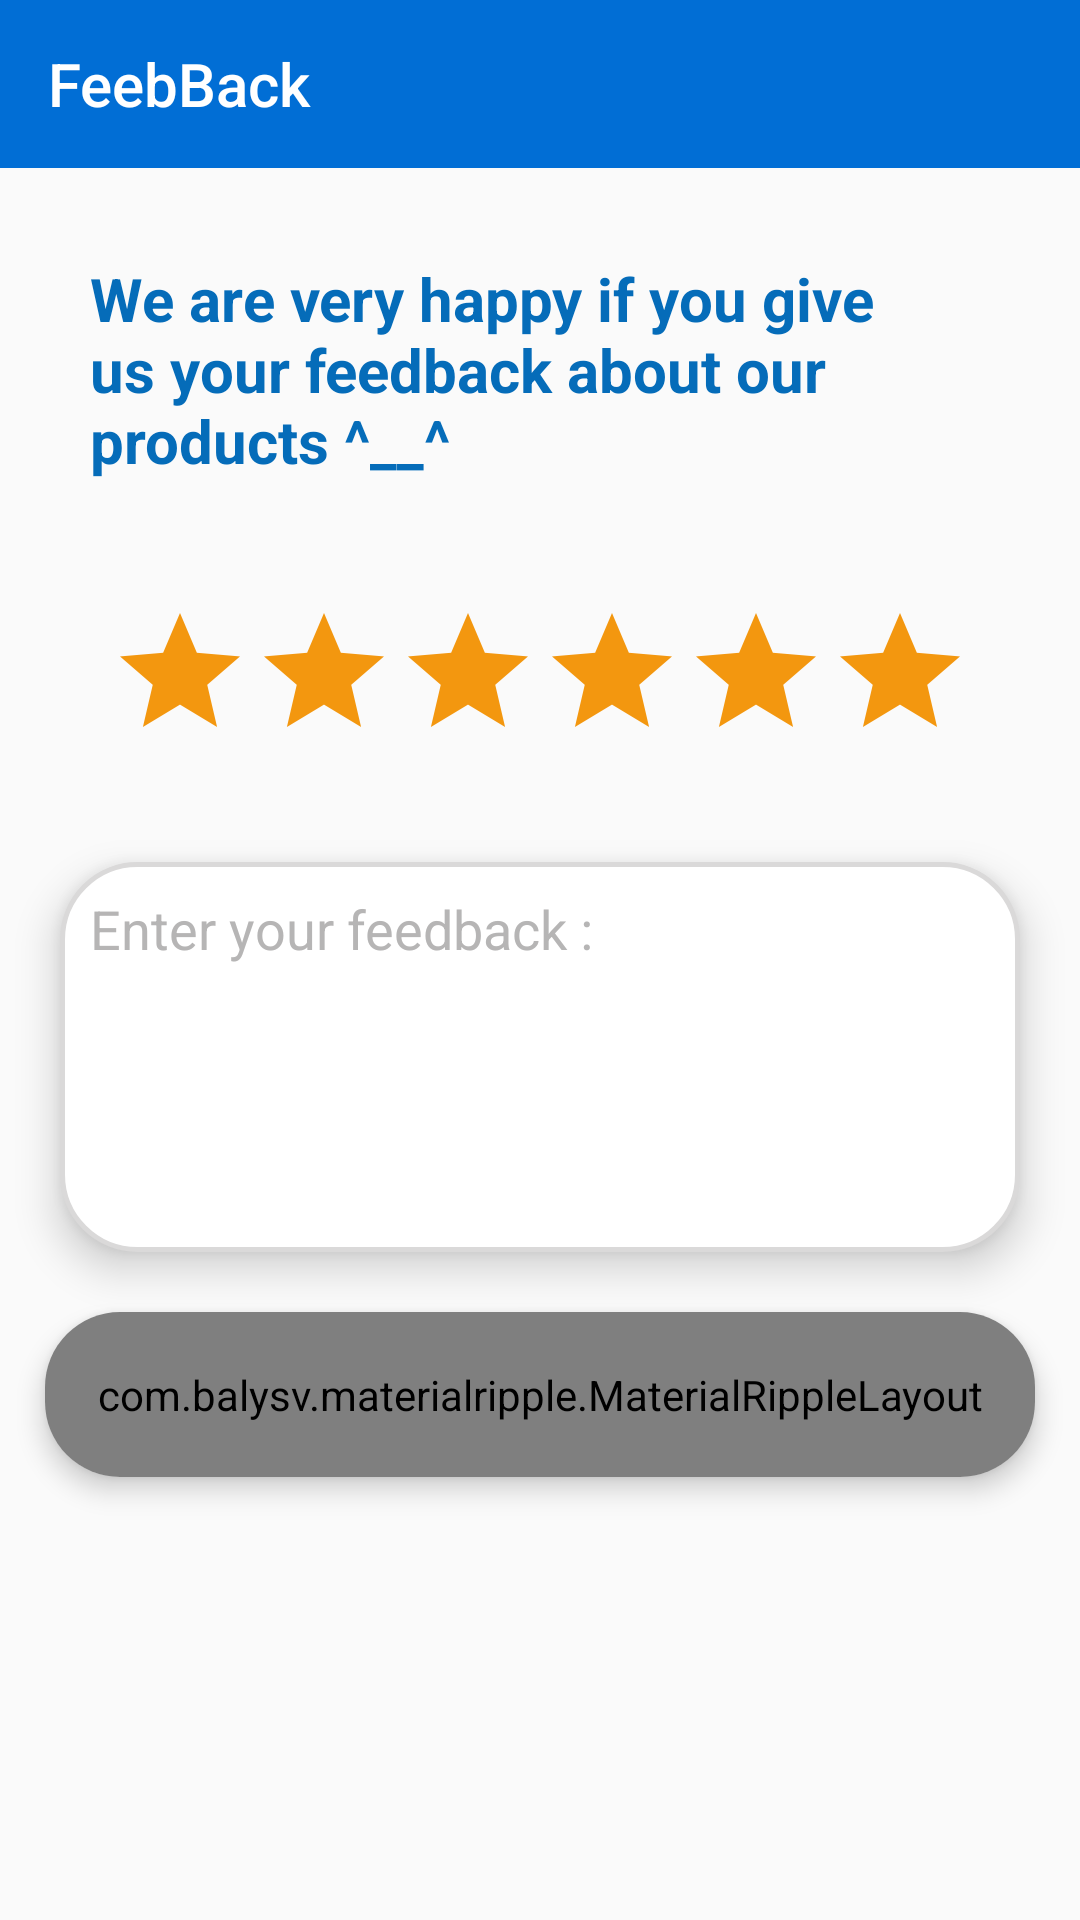

This screen was rendered from an Android layout file. Write that file and the resources it references.
<!-- AndroidManifest.xml: application theme AppTheme -->
<!-- res/layout/activity_feedback.xml -->
<?xml version="1.0" encoding="utf-8"?>
<LinearLayout
    xmlns:android="http://schemas.android.com/apk/res/android"
    xmlns:app="http://schemas.android.com/apk/res-auto"
    xmlns:tools="http://schemas.android.com/tools"
    android:layout_width="match_parent"
    android:layout_height="match_parent"
    tools:context=".UI.FeedbackActivity"
    android:orientation="vertical"
    >

    <androidx.appcompat.widget.Toolbar
        android:layout_width="match_parent"
        android:layout_height="?attr/actionBarSize"
        android:id="@+id/reviewToolbar_id"
        app:title="FeebBack"
        android:background="@color/colorPrimary"
        android:theme="@style/ThemeOverlay.MaterialComponents.Dark"
        />

    <androidx.core.widget.NestedScrollView
        android:layout_width="match_parent"
        android:layout_height="match_parent"
        app:layout_behavior="@string/appbar_scrolling_view_behavior"
        android:fillViewport="true"
        >
        <LinearLayout
            android:layout_width="match_parent"
            android:layout_height="match_parent"
            android:scrollbars="vertical"
            android:orientation="vertical"
            >
            <TextView
                android:layout_width="match_parent"
                android:layout_height="wrap_content"
                android:text="@string/feedbacks"
                android:textSize="20sp"
                android:textStyle="bold"
                android:textColor="@color/color3"
                android:layout_margin="20sp"
                android:padding="10dp"
                />

            <RatingBar
                android:id="@+id/rateFeedback_id"
                android:layout_width="wrap_content"
                android:layout_height="wrap_content"
                android:numStars="6"
                android:layout_gravity="center"
                android:layout_marginTop="10dp"
                android:progressTint="@color/color3"
                android:layout_marginBottom="20dp"
                android:progressBackgroundTint="@color/color5"
                />

            <EditText
                android:id="@+id/feedback_id"
                android:layout_width="match_parent"
                android:layout_height="130dp"
                android:background="@drawable/rounded_edittext"
                android:layout_marginLeft="20dp"
                android:layout_marginRight="20dp"
                android:layout_marginTop="10dp"
                android:layout_marginBottom="10dp"
                android:scrollbars="vertical"
                android:elevation="8dp"
                android:hint="Enter your feedback :"
                android:gravity="start"
                android:padding="10dp"
                android:textColorHint="#B6B5B5"
                />

            <androidx.cardview.widget.CardView
                android:layout_width="match_parent"
                android:layout_height="55dp"
                android:layout_marginLeft="15sp"
                android:layout_marginRight="15sp"
                android:layout_marginBottom="10dp"
                android:layout_marginTop="10dp"
                app:cardCornerRadius="25dp"
                app:cardElevation="5dp"
                >
                <com.balysv.materialripple.MaterialRippleLayout
                    android:layout_width="match_parent"
                    android:layout_height="match_parent"
                    style="@style/rippleStyle"
                    >
                    <Button
                        android:layout_width="match_parent"
                        android:layout_height="match_parent"
                        android:text="FeedBack"
                        android:textAllCaps="false"
                        android:textSize="20sp"
                        android:textColor="#FFFF"
                        android:background="@color/color2"
                        android:fontFamily="sans-serif"
                        android:id="@+id/feebackButton"
                        />

                </com.balysv.materialripple.MaterialRippleLayout>

            </androidx.cardview.widget.CardView>


        </LinearLayout>
    </androidx.core.widget.NestedScrollView>

</LinearLayout>
<!-- resources referenced by this layout -->
<resources>
  <color name="color2">#00d1bc</color>
  <color name="color3">#056cb9</color>
  <color name="color5">#F3970F</color>
  <color name="colorPrimary">#016ed5</color>
  <!-- drawable rounded_edittext (drawable) -->
  <?xml version="1.0" encoding="utf-8"?>
  <selector xmlns:android="http://schemas.android.com/apk/res/android">
      <item>
          <shape android:shape="rectangle">
              <solid
                  android:color="#FFFF"
                  />
              <stroke
                  android:color="#DAD9D9"
                  android:width="1.5dp"
                  />
              <corners android:radius="25sp" />
          </shape>
      </item>
  </selector>
  <string name="feedbacks">We are very happy if you give us your feedback about our products ^__^</string>
  <style name="rippleStyle">
          <item name="mrl_rippleOverlay">true</item>
          <item name="mrl_rippleColor">#F18D8D</item>
          <item name="mrl_rippleAlpha">0.1</item>
      </style>
  <style name="AppTheme" parent="Theme.AppCompat.Light.NoActionBar">
          
          <item name="colorPrimary">@color/colorPrimary</item>
          <item name="colorPrimaryDark">@color/colorPrimaryDark</item>
          <item name="colorAccent">@color/colorAccent</item>
      </style>
  <color name="colorPrimaryDark">#016ed5</color>
  <color name="colorAccent">#016ed5</color>
</resources>
